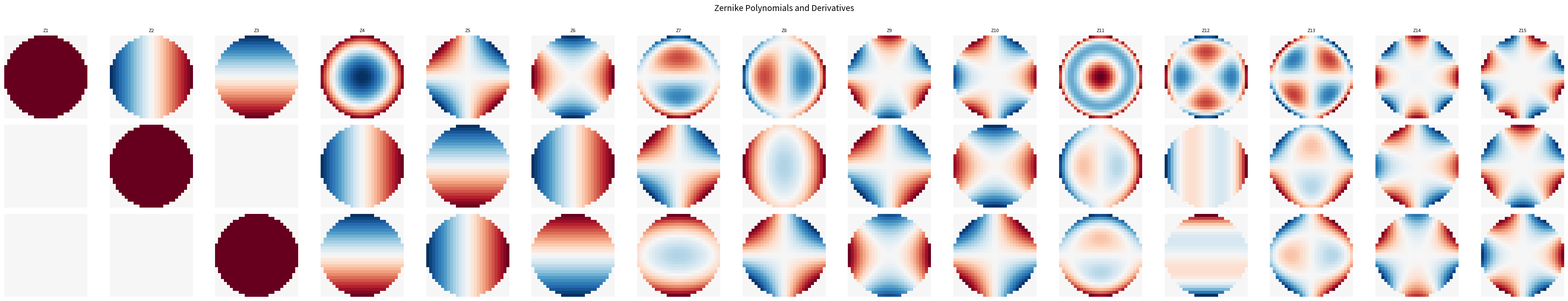
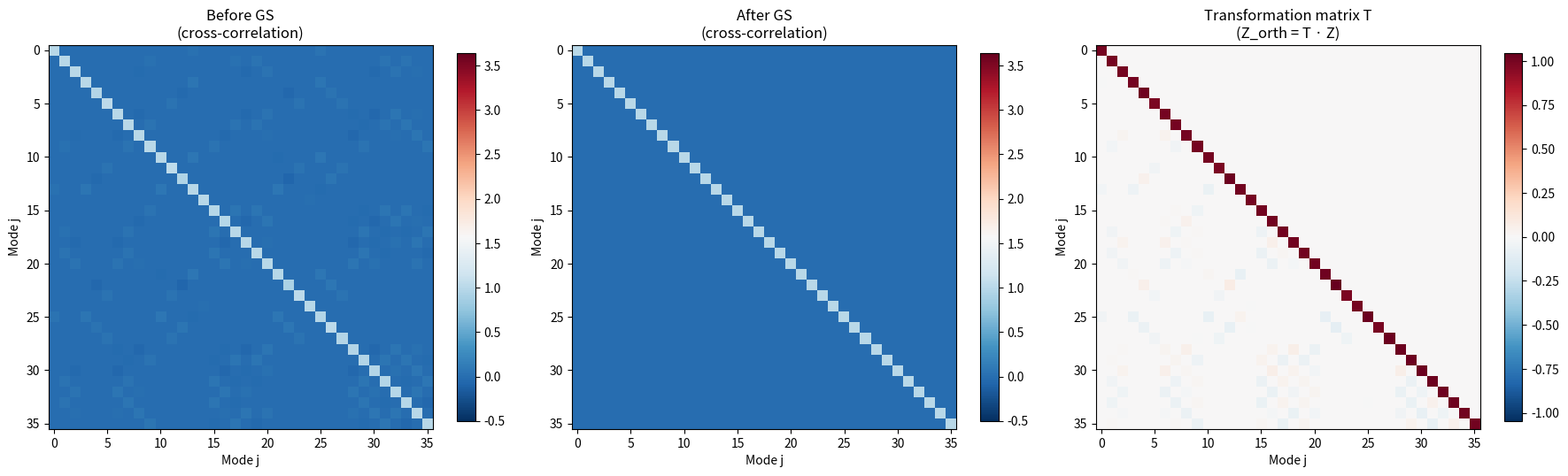

Reproduce these figures in Python, in order.
# -*- coding: utf-8 -*-
# Copyright (c) 2025 Ruizhe Lin
# Licensed under the MIT License.


"""
Computes Zernike polynomials and their analytical x/y derivatives on a rectangular grid,
using the Noll indexing convention.
"""

import numpy as np
from math import factorial
from typing import Optional, Tuple, List


num_znk = 64


def zernike_names(nz: int) -> List[str]:
    """
    Return standard optical names for the Zernike modes up to j=36 (5th radial order).
    """
    standard_names = {
        1: "Piston",
        2: "Tilt Y",
        3: "Tilt X",
        4: "Defocus",
        5: "Astigmatism 45°",
        6: "Astigmatism 0°",
        7: "Coma Y",
        8: "Coma X",
        9: "Trefoil Y",
        10: "Trefoil X",
        11: "Primary Spherical",
        12: "2nd Astigmatism 0°",
        13: "2nd Astigmatism 45°",
        14: "2nd Coma X",
        15: "2nd Coma Y",
        16: "Tetrafoil X",
        17: "Tetrafoil Y",
        18: "2nd Spherical",
        19: "3rd Astigmatism 45°",
        20: "3rd Astigmatism 0°",
        21: "3rd Coma Y",
        22: "3rd Coma X",
        23: "2nd Trefoil Y",
        24: "2nd Trefoil X",
        25: "Pentafoil Y",
        26: "Pentafoil X",
        27: "3rd Spherical",
        28: "4th Astigmatism 0°",
        29: "4th Astigmatism 45°",
        30: "4th Coma X",
        31: "4th Coma Y",
        32: "3rd Trefoil X",
        33: "3rd Trefoil Y",
        34: "2nd Tetrafoil X",
        35: "2nd Tetrafoil Y",
        36: "Hexafoil X",
    }

    names = []
    for j in range(1, nz + 1):
        if j in standard_names:
            n, m = noll_to_nm(j)
            names.append(f"Z{j} ({n},{m:+d}) {standard_names[j]}")
        else:
            n, m = noll_to_nm(j)
            names.append(f"Z{j} ({n},{m:+d})")
    return names


def noll_to_nm(j: int) -> Tuple[int, int]:
    """
    Convert Noll single index j to radial order n and azimuthal frequency m.

    Parameters
    ----------
    j : int   — Noll index (j >= 1)

    Returns
    -------
    n : int   — radial order (n >= 0)
    m : int   — azimuthal frequency (-n <= m <= n, same parity as n)
    """
    if j < 1:
        raise ValueError(f"Noll index must be >= 1, got {j}")

    # Find radial order n
    n = 0
    while (n + 1) * (n + 2) // 2 < j:
        n += 1

    # Remainder within this order
    k = j - n * (n + 1) // 2 - 1  # 0-based position within order n

    # Azimuthal frequency m
    m_values = []
    for m_candidate in range(-n, n + 1, 2):  # same parity as n
        m_values.append(m_candidate)
    m_values.sort(key=lambda x: (abs(x), -x))  # Noll ordering: 0, -1, +1, -2, +2, ...

    # Reconstruct m from j
    m_abs = 2 * ((k + (n % 2 == 0)) // 2) + (n % 2)  # |m|
    if m_abs == 0:
        m = 0
    elif j % 2 == 0:
        m = m_abs
    else:
        m = -m_abs

    return n, m


def nm_to_noll(n: int, m: int) -> int:
    """
    Convert (n, m) to Noll index j.

    Parameters
    ----------
    n : int — radial order
    m : int — azimuthal frequency

    Returns
    -------
    j : int — Noll index (j >= 1)
    """
    abs_m = abs(m)

    # Base index for order n
    j_base = n * (n + 1) // 2 + 1

    if m == 0:
        return j_base
    elif m > 0:
        return j_base + 2 * abs_m - 1 + (1 if n % 2 == 1 else 0)
    else:
        return j_base + 2 * abs_m - (0 if n % 2 == 1 else 0)


def _radial_polynomial(n: int, m: int, rho: np.ndarray) -> np.ndarray:
    """
    Compute the radial Zernike polynomial R_n^|m|(ρ).
    """
    abs_m = abs(m)
    R = np.zeros_like(rho)
    num_terms = (n - abs_m) // 2 + 1

    for s in range(num_terms):
        coeff = ((-1) ** s * factorial(n - s) /
                 (factorial(s) *
                  factorial((n + abs_m) // 2 - s) *
                  factorial((n - abs_m) // 2 - s)))
        R = R + coeff * rho ** (n - 2 * s)

    return R


def _radial_derivative(n: int, m: int, rho: np.ndarray) -> np.ndarray:
    """
    Compute dR_n^|m|/dρ analytically.
    """
    abs_m = abs(m)
    dR = np.zeros_like(rho)
    num_terms = (n - abs_m) // 2 + 1

    for s in range(num_terms):
        power = n - 2 * s
        if power == 0:
            continue  # derivative of constant = 0
        coeff = ((-1) ** s * factorial(n - s) /
                 (factorial(s) *
                  factorial((n + abs_m) // 2 - s) *
                  factorial((n - abs_m) // 2 - s)))
        # Avoid 0^(-1) by masking
        with np.errstate(divide='ignore', invalid='ignore'):
            term = coeff * power * rho ** (power - 1)
            term = np.where(np.isfinite(term), term, 0.0)
        dR = dR + term

    return dR


def _zernike_single(n: int, m: int,
                    rho: np.ndarray, theta: np.ndarray,
                    x_norm: np.ndarray, y_norm: np.ndarray,
                    pupil: np.ndarray) -> Tuple[np.ndarray, np.ndarray, np.ndarray]:
    """
    Compute a single Zernike mode and its Cartesian derivatives dZ/dx, dZ/dy on the normalized pupil.

    The Zernike polynomial in polar form:
        Z = N · R(ρ) · Θ(θ)

    where Θ(θ) = cos(|m|θ) for m > 0
                 sin(|m|θ) for m < 0
                 1         for m = 0

    Derivatives use the chain rule:
        dZ/dx = dZ/dρ · dρ/dx + dZ/dθ · dθ/dx
        dZ/dy = dZ/dρ · dρ/dy + dZ/dθ · dθ/dy

    where:
        dρ/dx = x/ρ = cos(θ)
        dρ/dy = y/ρ = sin(θ)
        dθ/dx = -sin(θ)/ρ = -y/ρ²
        dθ/dy =  cos(θ)/ρ =  x/ρ²

    Returns
    -------
    Z, dZdx, dZdy : 2D arrays
    """
    abs_m = abs(m)

    # Normalization factor
    if m == 0:
        norm = np.sqrt(n + 1.0)
    else:
        norm = np.sqrt(2.0 * (n + 1.0))

    # Radial polynomial and its derivative
    R = _radial_polynomial(n, m, rho)
    dR = _radial_derivative(n, m, rho)

    # Angular part and its derivative
    if m > 0:
        Theta = np.cos(abs_m * theta)
        dTheta = -abs_m * np.sin(abs_m * theta)
    elif m < 0:
        Theta = np.sin(abs_m * theta)
        dTheta = abs_m * np.cos(abs_m * theta)
    else:
        Theta = np.ones_like(theta)
        dTheta = np.zeros_like(theta)

    # Zernike value
    Z = norm * R * Theta * pupil

    # --- Analytical Cartesian derivatives ---
    # dZ/dx = N · [dR/dρ · (dρ/dx) · Θ  +  R · dΘ/dθ · (dθ/dx)]
    # dZ/dy = N · [dR/dρ · (dρ/dy) · Θ  +  R · dΘ/dθ · (dθ/dy)]
    #
    # dρ/dx = x/ρ,  dρ/dy = y/ρ
    # dθ/dx = -y/ρ²,  dθ/dy = x/ρ²

    # Avoid division by zero at origin
    rho_safe = np.where(rho > 1e-12, rho, 1e-12)
    rho2_safe = rho_safe ** 2

    cos_t = x_norm / rho_safe  # = cos(theta), safe at origin
    sin_t = y_norm / rho_safe  # = sin(theta), safe at origin

    # dZ/dρ and dZ/dθ (in polar)
    dZ_drho = norm * dR * Theta
    dZ_dtheta = norm * R * dTheta

    # Chain rule to Cartesian
    dZdx = (dZ_drho * cos_t - dZ_dtheta * sin_t / rho_safe) * pupil
    dZdy = (dZ_drho * sin_t + dZ_dtheta * cos_t / rho_safe) * pupil

    # Fix origin (ρ=0): derivatives should be finite
    # For most modes, the derivative at ρ=0 is 0 (or a well-defined limit)
    origin = rho < 1e-12
    if n == 1 and abs_m == 1:
        # Tip/tilt: dZ/dx or dZ/dy is a constant at origin
        # Z = N·ρ·cos(θ) = N·x  →  dZ/dx = N, dZ/dy = 0  (for m=+1)
        # Z = N·ρ·sin(θ) = N·y  →  dZ/dx = 0, dZ/dy = N  (for m=-1)
        if m > 0:
            dZdx = np.where(origin, norm, dZdx) * pupil
            dZdy = np.where(origin, 0.0, dZdy) * pupil
        else:
            dZdx = np.where(origin, 0.0, dZdx) * pupil
            dZdy = np.where(origin, norm, dZdy) * pupil
    else:
        dZdx = np.where(origin, 0.0, dZdx) * pupil
        dZdy = np.where(origin, 0.0, dZdy) * pupil

    return Z, dZdx, dZdy


def zernike_basis(
        nx: int,
        ny: int,
        nz: int,
        mask: Optional[np.ndarray] = None,
        normalize_to: str = "circle",
) -> Tuple[np.ndarray, np.ndarray, np.ndarray]:
    """
    Compute Zernike polynomials and their x/y derivatives on a (ny, nx) grid.

    Parameters
    ----------
    nx : int
        Number of grid points in x (columns).
    ny : int
        Number of grid points in y (rows).
    nz : int
        Number of Zernike modes (Noll index j = 1 to nz).
    mask : 2D bool array (ny, nx), optional
        Pupil mask. If None, uses a circular aperture inscribed in the
        smaller dimension.
    normalize_to : str
        "circle" — normalize coordinates to unit circle inscribed in
                    min(nx, ny) (standard for circular pupils)
        "rect"   — normalize x to [-1,1] over nx, y to [-1,1] over ny
                    (for rectangular pupils)

    Returns
    -------
    Z    : (nz, ny, nx) — Zernike polynomial values
    dZdx : (nz, ny, nx) — dZ/dx in normalized pupil coordinates
    dZdy : (nz, ny, nx) — dZ/dy in normalized pupil coordinates

    Notes
    -----
    Coordinates are normalized so that the pupil edge is at ρ = 1.
    Derivatives are with respect to these normalized coordinates.

    To convert derivatives to physical units:
        dZ/dx_physical = dZ/dx_normalized / R_pupil
    where R_pupil is the physical pupil radius.
    """
    # Build coordinate grids
    # Pixel centers at 0, 1, ..., N-1
    x = np.arange(nx, dtype=np.float64)
    y = np.arange(ny, dtype=np.float64)
    xx, yy = np.meshgrid(x, y)  # xx: (ny, nx), yy: (ny, nx)

    # Center
    cx = (nx - 1) / 2.0
    cy = (ny - 1) / 2.0

    # Normalize
    if normalize_to == "circle":
        radius = min(nx, ny) / 2.0
        x_norm = (xx - cx) / radius
        y_norm = (yy - cy) / radius
    elif normalize_to == "rect":
        x_norm = (xx - cx) / (nx / 2.0)
        y_norm = (yy - cy) / (ny / 2.0)
    else:
        raise ValueError(f"normalize_to must be 'circle' or 'rect', got '{normalize_to}'")

    rho = np.sqrt(x_norm ** 2 + y_norm ** 2)
    theta = np.arctan2(y_norm, x_norm)

    # Pupil mask
    if mask is None:
        pupil = (rho <= 1.0).astype(np.float64)
    else:
        pupil = mask.astype(np.float64)

    # Compute all modes
    Z = np.zeros((nz, ny, nx))
    dZdx = np.zeros((nz, ny, nx))
    dZdy = np.zeros((nz, ny, nx))

    for j in range(1, nz + 1):
        n, m = noll_to_nm(j)
        Z[j - 1], dZdx[j - 1], dZdy[j - 1] = _zernike_single(
            n, m, rho, theta, x_norm, y_norm, pupil
        )

    return Z, dZdx, dZdy


# ══════════════════════════════════════════════════════════════════════
#  GRAM-SCHMIDT ORTHOGONALIZATION
# ══════════════════════════════════════════════════════════════════════

def gs_orthogonalize(
        Z: np.ndarray,
        mask: np.ndarray,
        dZdx: Optional[np.ndarray] = None,
        dZdy: Optional[np.ndarray] = None,
) -> Tuple[np.ndarray, Optional[np.ndarray], Optional[np.ndarray], np.ndarray]:
    """
    Gram-Schmidt orthogonalization of Zernike modes on a discrete pupil.

    On a finite, discrete grid, the analytically-defined Zernike polynomials
    are only approximately orthogonal. This function produces a basis that
    is **exactly orthonormal** on the sampled pupil:

        <Zi_orth, Zj_orth>_mask = δ_ij

    The same linear transformation is applied to the derivatives so that
    they remain consistent with the orthogonalized modes.

    Parameters
    ----------
    Z : (nz, ny, nx) array
        Zernike polynomial values on the grid.
    mask : (ny, nx) bool array
        Pupil mask defining the valid region.
    dZdx : (nz, ny, nx) array, optional
        x-derivatives. If provided, will be orthogonalized consistently.
    dZdy : (nz, ny, nx) array, optional
        y-derivatives. If provided, will be orthogonalized consistently.

    Returns
    -------
    Z_orth    : (nz, ny, nx) — orthonormalized modes
    dZdx_orth : (nz, ny, nx) or None — consistent derivatives
    dZdy_orth : (nz, ny, nx) or None — consistent derivatives
    T         : (nz, nz) — transformation matrix
                Z_orth[i] = Σ_j T[i,j] · Z[j]
                (useful for converting coefficients between bases)

    Notes
    -----
    The inner product is defined as:
        <f, g> = (1/N) Σ_{mask} f · g
    where N is the number of valid pixels. This makes the norm
    independent of grid resolution.

    Modes are processed in order (j=1,2,...), so lower-order modes
    retain more of their original character. The resulting modes are
    close to the original Zernikes but exactly orthogonal.

    To convert coefficients from the orthogonal basis back to the
    original Zernike basis:
        a_original = T^T · a_orth    (since T is orthogonal-ish)
    Or more precisely:
        a_original = inv(T) · a_orth
    """
    nz, ny, nx = Z.shape
    mask_f = mask.astype(np.float64)
    n_pixels = mask_f.sum()

    if n_pixels == 0:
        raise ValueError("Pupil mask has no valid pixels.")

    # Work with flattened vectors over the pupil for efficiency
    valid = mask.ravel()
    n_valid = valid.sum()

    # Extract valid pixels for each mode
    Z_vecs = np.zeros((nz, n_valid))
    for i in range(nz):
        Z_vecs[i] = Z[i].ravel()[valid]

    has_dx = dZdx is not None
    has_dy = dZdy is not None

    if has_dx:
        dZdx_vecs = np.zeros((nz, n_valid))
        for i in range(nz):
            dZdx_vecs[i] = dZdx[i].ravel()[valid]

    if has_dy:
        dZdy_vecs = np.zeros((nz, n_valid))
        for i in range(nz):
            dZdy_vecs[i] = dZdy[i].ravel()[valid]

    # Transformation matrix: Z_orth = T · Z
    T = np.zeros((nz, nz))

    # Gram-Schmidt
    Q = np.zeros((nz, n_valid))  # orthonormalized vectors

    for i in range(nz):
        v = Z_vecs[i].copy()

        # Subtract projections onto all previous orthonormal vectors
        for k in range(i):
            proj = np.dot(Q[k], v) / n_valid
            v -= proj * Q[k]

        # Normalize
        norm = np.sqrt(np.dot(v, v) / n_valid)
        if norm < 1e-15:
            # Mode is linearly dependent on previous modes (degenerate)
            Q[i] = 0.0
            continue

        Q[i] = v / norm

    # Build transformation matrix T such that Q = T · Z_vecs
    # Q[i] = Σ_j T[i,j] · Z_vecs[j]
    # Since Q is orthonormal: T[i,j] = <Q[i], Z_vecs[j]> / <Q[i], Q[i]>
    # But it's cleaner to reconstruct T from the GS steps.
    # Re-derive T by expressing each Q[i] in terms of original Z_vecs.

    # More stable: solve T from Q = T · Z_vecs via least squares
    # T · Z_vecs^T = Q^T  →  each row of T is solved independently
    # But since Z_vecs may not be square, use:  T = Q · Z_vecs^T · inv(Z_vecs · Z_vecs^T)
    # Or simply redo GS tracking coefficients:

    T = np.zeros((nz, nz))
    Q2 = np.zeros((nz, n_valid))

    for i in range(nz):
        # Start with original mode
        coeffs = np.zeros(nz)
        coeffs[i] = 1.0
        v = Z_vecs[i].copy()

        # Subtract projections
        for k in range(i):
            proj = np.dot(Q2[k], v) / n_valid
            v -= proj * Q2[k]
            coeffs -= proj * T[k]

        # Normalize
        norm = np.sqrt(np.dot(v, v) / n_valid)
        if norm < 1e-15:
            Q2[i] = 0.0
            T[i] = 0.0
            continue

        Q2[i] = v / norm
        T[i] = coeffs / norm

    # Build output arrays
    Z_orth = np.zeros_like(Z)
    for i in range(nz):
        mode = np.zeros(ny * nx)
        mode[valid] = Q2[i]
        Z_orth[i] = mode.reshape(ny, nx)

    # Apply same transformation to derivatives
    dZdx_orth = None
    dZdy_orth = None

    if has_dx:
        dZdx_orth = np.zeros_like(dZdx)
        for i in range(nz):
            # dZdx_orth[i] = Σ_j T[i,j] · dZdx[j]
            for j in range(nz):
                if abs(T[i, j]) > 1e-15:
                    dZdx_orth[i] += T[i, j] * dZdx[j]

    if has_dy:
        dZdy_orth = np.zeros_like(dZdy)
        for i in range(nz):
            for j in range(nz):
                if abs(T[i, j]) > 1e-15:
                    dZdy_orth[i] += T[i, j] * dZdy[j]

    return Z_orth, dZdx_orth, dZdy_orth, T


def convert_coefficients(coeffs_orth: np.ndarray, T: np.ndarray) -> np.ndarray:
    """
    Convert coefficients from the orthogonalized basis back to the
    original Zernike basis.

        wavefront = Σ a_orth[i] · Z_orth[i]
                  = Σ a_orth[i] · Σ T[i,j] · Z[j]
                  = Σ (T^T · a_orth)[j] · Z[j]

    Parameters
    ----------
    coeffs_orth : 1D array (nz,)
        Coefficients in the orthogonalized basis.
    T : (nz, nz) array
        Transformation matrix from gs_orthogonalize().

    Returns
    -------
    coeffs_original : 1D array (nz,)
        Coefficients in the original Zernike basis.
    """
    return T.T @ coeffs_orth


def verify_orthogonality(Z: np.ndarray, mask: np.ndarray, nz: int = None):
    """
    Verify orthogonality of the Zernike basis: <Zi, Zj> ≈ δij.

    Parameters
    ----------
    Z : (nz, ny, nx) array
    mask : (ny, nx) bool array

    Returns
    -------
    cross : (nz, nz) cross-correlation matrix
    """
    if nz is None:
        nz = Z.shape[0]

    n_pixels = mask.sum()
    cross = np.zeros((nz, nz))

    for i in range(nz):
        for j in range(nz):
            cross[i, j] = np.sum(Z[i] * Z[j]) / n_pixels

    return cross


def verify_derivatives(Z, dZdx, dZdy, mask, dx=1e-5):
    """
    Verify analytical derivatives against numerical finite differences.

    Returns max relative error for each mode.
    """
    nz, ny, nx = Z.shape
    errors_x = []
    errors_y = []

    # Recompute with shifted grids
    x = np.arange(nx, dtype=np.float64)
    y = np.arange(ny, dtype=np.float64)
    xx, yy = np.meshgrid(x, y)
    cx_c = (nx - 1) / 2.0
    cy_c = (ny - 1) / 2.0
    radius = min(nx, ny) / 2.0

    for j_idx in range(nz):
        # Numerical dZ/dx via central difference on the mode values
        # This checks internal consistency
        Z_mode = Z[j_idx]
        dZdx_mode = dZdx[j_idx]
        dZdy_mode = dZdy[j_idx]

        # Numerical x-derivative (central difference)
        dZdx_num = np.zeros((ny, nx))
        dZdx_num[:, 1:-1] = (Z_mode[:, 2:] - Z_mode[:, :-2]) / 2.0 * radius

        # Numerical y-derivative
        dZdy_num = np.zeros((ny, nx))
        dZdy_num[1:-1, :] = (Z_mode[2:, :] - Z_mode[:-2, :]) / 2.0 * radius

        # Compare only interior valid points (exclude edges)
        interior = mask.copy()
        interior[0, :] = False
        interior[-1, :] = False
        interior[:, 0] = False
        interior[:, -1] = False

        valid = interior & (np.abs(dZdx_mode) > 1e-6)
        if valid.sum() > 0:
            rel_err_x = np.abs(dZdx_mode[valid] - dZdx_num[valid]) / (np.abs(dZdx_mode[valid]) + 1e-10)
            errors_x.append(np.median(rel_err_x))
        else:
            errors_x.append(0.0)

        valid = interior & (np.abs(dZdy_mode) > 1e-6)
        if valid.sum() > 0:
            rel_err_y = np.abs(dZdy_mode[valid] - dZdy_num[valid]) / (np.abs(dZdy_mode[valid]) + 1e-10)
            errors_y.append(np.median(rel_err_y))
        else:
            errors_y.append(0.0)

    return np.array(errors_x), np.array(errors_y)


if __name__ == "__main__":

    nx, ny, nz = 28, 28, 36

    # Noll table
    print(f"\nNoll index table:")
    names = zernike_names(nz)
    print(f"{'j':>4}  {'n':>3}  {'m':>4}  {'Name'}")
    print("-" * 50)
    for j in range(1, nz + 1):
        n, m = noll_to_nm(j)
        print(f"{j:>4}  {n:>3}  {m:>+4d}  {names[j - 1]}")

    Z, dZdx, dZdy = zernike_basis(nx=nx, ny=ny, nz=nz)
    print(f"  Z    shape: {Z.shape}")
    print(f"  dZdx shape: {dZdx.shape}")
    print(f"  dZdy shape: {dZdy.shape}")

    # Build mask
    yy, xx = np.mgrid[:ny, :nx]
    center = ((nx - 1) / 2.0, (ny - 1) / 2.0)
    radius = min(nx, ny) / 2.0
    rho = np.sqrt(((xx - center[0]) / radius) ** 2 + ((yy - center[1]) / radius) ** 2)
    mask = rho <= 1.0

    # ── Orthogonality BEFORE GS ──────────────────────────────────────
    print(f"\n{'─' * 60}")
    print(f"  Orthogonality BEFORE Gram-Schmidt")
    print(f"{'─' * 60}")
    cross_before = verify_orthogonality(Z, mask)
    diag = np.diag(cross_before)
    off_diag = cross_before - np.diag(diag)
    print(f"  Diagonal mean (should be 1.0: {diag.mean():.4f}")
    print(f"  Diagonal std:                            {diag.std():.4f}")
    print(f"  Max |off-diagonal|:                      {np.abs(off_diag).max():.6f}")

    # ── Gram-Schmidt ─────────────────────────────────────────────────
    print(f"\n{'─' * 60}")
    print(f"  Applying Gram-Schmidt orthogonalization...")
    print(f"{'─' * 60}")
    Z_orth, dZdx_orth, dZdy_orth, T = gs_orthogonalize(Z, mask, dZdx, dZdy)

    # ── Orthogonality AFTER GS ───────────────────────────────────────
    print(f"\n  Orthogonality AFTER Gram-Schmidt")
    cross_after = verify_orthogonality(Z_orth, mask)
    diag_a = np.diag(cross_after)
    off_diag_a = cross_after - np.diag(diag_a)
    print(f"  Diagonal mean (should be 1.0: {diag_a.mean():.4f}")
    print(f"  Diagonal std:                            {diag_a.std():.6f}")
    print(f"  Max |off-diagonal|:                      {np.abs(off_diag_a).max():.2e}")

    # ── Derivative consistency ───────────────────────────────────────
    print(f"\n  Derivative consistency (analytical vs numerical on orthogonalized modes)")
    err_x, err_y = verify_derivatives(Z_orth, dZdx_orth, dZdy_orth, mask)
    print(f"  Median relative error dZ/dx: {np.median(err_x):.4f}")
    print(f"  Median relative error dZ/dy: {np.median(err_y):.4f}")

    # ── Transformation matrix properties ─────────────────────────────
    print(f"\n  Transformation matrix T:")
    print(f"  Shape: {T.shape}")
    print(f"  Max |off-diagonal| of T: {np.abs(T - np.diag(np.diag(T))).max():.4f}")
    print(f"  (small off-diagonal → original Zernikes were nearly orthogonal)")

    # ── Coefficient conversion test ──────────────────────────────────
    print(f"\n  Coefficient conversion test:")
    a_orth = np.random.randn(nz)
    a_orig = convert_coefficients(a_orth, T)
    # Reconstruct wavefront both ways — should be identical
    wf_orth = np.sum(a_orth[:, None, None] * Z_orth, axis=0)
    wf_orig = np.sum(a_orig[:, None, None] * Z, axis=0)
    diff = np.abs(wf_orth - wf_orig)[mask].max()
    print(f"  Max wavefront difference: {diff:.2e} (should be ~0)")

    # ── Rectangular grid test ────────────────────────────────────────
    print(f"\n  Testing rectangular grid (40×28)...")
    Z_rect, dZdx_rect, dZdy_rect = zernike_basis(nx=40, ny=28, nz=15)
    mask_rect = np.ones((28, 40), dtype=bool)
    rr = np.sqrt(((np.arange(40) - 19.5) / 14) ** 2 +
                 ((np.arange(28)[:, None] - 13.5) / 14) ** 2)
    mask_rect = rr <= 1.0
    Z_r_orth, _, _, _ = gs_orthogonalize(Z_rect, mask_rect, dZdx_rect, dZdy_rect)
    cross_rect = verify_orthogonality(Z_r_orth, mask_rect)
    print(f"  Max |off-diagonal| after GS: {np.abs(cross_rect - np.diag(np.diag(cross_rect))).max():.2e}")

    # ── Plots ────────────────────────────────────────────────────────
    try:
        import matplotlib.pyplot as plt

        save_path = "zernike_modes_orthogonalized.png"

        nz_plot = min(15, Z_orth.shape[0])
        names = zernike_names(nz_plot)

        fig, axes = plt.subplots(3, nz_plot, figsize=(2.5 * nz_plot, 7))

        for j in range(nz_plot):
            vmax = max(np.abs(Z_orth[j]).max(), 1e-10)
            axes[0, j].imshow(Z_orth[j], cmap="RdBu_r", vmin=-vmax, vmax=vmax, interpolation="none")
            axes[0, j].set_title(f"Z{j + 1}", fontsize=8)
            axes[0, j].axis("off")

            vmax_d = max(np.abs(dZdx_orth[j]).max(), 1e-10)
            axes[1, j].imshow(dZdx_orth[j], cmap="RdBu_r", vmin=-vmax_d, vmax=vmax_d, interpolation="none")
            axes[1, j].axis("off")

            vmax_d = max(np.abs(dZdy_orth[j]).max(), 1e-10)
            axes[2, j].imshow(dZdy_orth[j], cmap="RdBu_r", vmin=-vmax_d, vmax=vmax_d, interpolation="none")
            axes[2, j].axis("off")

        axes[0, 0].set_ylabel("Z", fontsize=12)
        axes[1, 0].set_ylabel("dZ/dx", fontsize=12)
        axes[2, 0].set_ylabel("dZ/dy", fontsize=12)

        plt.suptitle("Zernike Polynomials and Derivatives", fontsize=14, y=1.01)
        plt.tight_layout()

        if save_path:
            plt.savefig(save_path, dpi=150, bbox_inches="tight")
            print(f"Saved to {save_path}")
        plt.show()

        # Comparison: before vs after orthogonality matrices
        fig, axes = plt.subplots(1, 3, figsize=(18, 5.5))

        vmax = max(np.abs(cross_before).max(), np.pi + 0.5)
        im0 = axes[0].imshow(cross_before, cmap="RdBu_r", vmin=-0.5, vmax=vmax, interpolation="none")
        axes[0].set_title("Before GS\n(cross-correlation)")
        fig.colorbar(im0, ax=axes[0], shrink=0.8)

        im1 = axes[1].imshow(cross_after, cmap="RdBu_r", vmin=-0.5, vmax=vmax, interpolation="none")
        axes[1].set_title("After GS\n(cross-correlation)")
        fig.colorbar(im1, ax=axes[1], shrink=0.8)

        # Transformation matrix
        im2 = axes[2].imshow(T, cmap="RdBu_r", vmin=-np.abs(T).max(), vmax=np.abs(T).max(), interpolation="none")
        axes[2].set_title("Transformation matrix T\n(Z_orth = T · Z)")
        fig.colorbar(im2, ax=axes[2], shrink=0.8)

        for ax in axes:
            ax.set_xlabel("Mode j")
            ax.set_ylabel("Mode j")

        plt.tight_layout()
        plt.savefig("zernike_gs_comparison.png", dpi=150, bbox_inches="tight")
        print("\nSaved to zernike_gs_comparison.png")
        plt.show()

    except Exception as e:
        print(f"\n(Plotting skipped: {e})")
